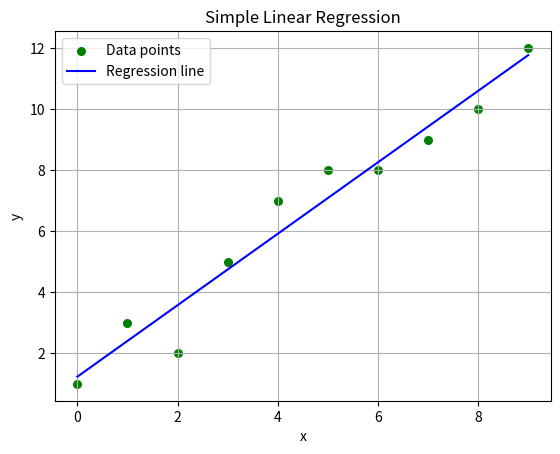

Reproduce this figure in Python.
"""
Simple Linear Regression from Scratch using NumPy and Matplotlib

This script demonstrates how to perform simple linear regression on a set of data points 
without using any machine learning libraries. It calculates the regression coefficients 
manually and plots the best-fit line.

[redacted]
"""

import numpy as np
import matplotlib.pyplot as plt

def estimate_coef(x, y):
    n = np.size(x)
    m_x, m_y = np.mean(x), np.mean(y)
    SS_xy = np.sum(y * x) - n * m_y * m_x
    SS_xx = np.sum(x * x) - n * m_x * m_x
    b_1 = SS_xy / SS_xx
    b_0 = m_y - b_1 * m_x
    return b_0, b_1

def plot_regression_line(x, y, b):
    plt.scatter(x, y, color="g", marker="o", s=30, label="Data points")
    y_pred = b[0] + b[1] * x
    plt.plot(x, y_pred, color="b", label="Regression line")
    plt.xlabel('x')
    plt.ylabel('y')
    plt.title("Simple Linear Regression")
    plt.legend()
    plt.grid(True)
    plt.show()

def main():
    x = np.array([0, 1, 2, 3, 4, 5, 6, 7, 8, 9])
    y = np.array([1, 3, 2, 5, 7, 8, 8, 9, 10, 12])
    b = estimate_coef(x, y)
    print("Estimated coefficients:\nb_0 = {:.2f} \nb_1 = {:.2f}".format(b[0], b[1]))
    print("Number of data points:", np.size(x))
    plot_regression_line(x, y, b)

if __name__ == "__main__":
    main()
